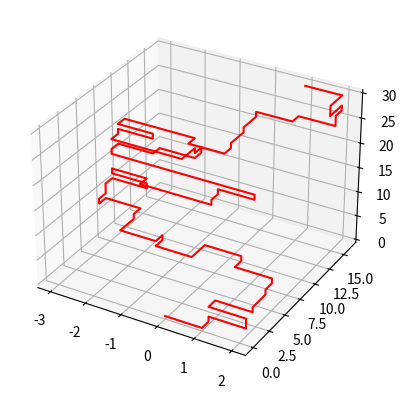

Recreate this plot in Python.
# -*- coding: utf-8 -*-
"""
Spyder Editor

This is a temporary script file.
"""
from mpl_toolkits import mplot3d
import numpy as np
import matplotlib.pyplot as plt
#%matplotlib qt, for interactive
#Three dimensional random walk, SAW.

#Number of steps
num_of_steps = 100

#Store x,y,z values, note the random walk begins in origo
x = [0] * num_of_steps
y = [0] * num_of_steps
z = [0] * num_of_steps 

#Store the coordinates, the first coordinate will be in the origo
coord = [[0,0,0]]


#For SAW the random walk needs to check previous steps

Bool = True
i = 0
while Bool:
    #A random number between the interval 0-5 is generated
    rand_num = int(np.random.rand()*5)
    
    if rand_num == 0: # x += 
        #Checks if the next coordinates are in coord, if true rerun with new rand_num
        if [x[i]+1,y[i],z[i]] in coord:
            i -= 1
        #Else if next coordinates are not in coord, store values
        else:
            x[i+1] = x[i]+1
            y[i+1] = y[i]
            z[i+1] = z[i]
            #Stores the coordinates in the format [0, 0, 0]
            coord.append([x[i+1], y[i+1], z[i+1]])
        
    if rand_num == 1: # x -= 1
        if [x[i]-1,y[i],z[i]] in coord:
            i -= 1
        else:
            x[i+1] = x[i]-1
            y[i+1] = y[i]
            z[i+1] = z[i]
            coord.append([x[i+1], y[i+1], z[i+1]])
            
    if rand_num == 2: # y += 1
        if [x[i],y[i]+1,z[i]] in coord:
            i -= 1
        else:
            x[i+1] = x[i]
            y[i+1] = y[i]+1
            z[i+1] = z[i]
            coord.append([x[i+1], y[i+1], z[i+1]])
            
    if rand_num == 3: # y -= 1
        if [x[i],y[i]-1,z[i]] in coord:
            i -= 1
        else:
            x[i+1] = x[i]
            y[i+1] = y[i]-1
            z[i+1] = z[i]
            coord.append([x[i+1], y[i+1], z[i+1]])
            
    if rand_num == 4: # z += 1
        if [x[i],y[i],z[i]+1] in coord:
            i -= 1
        else:
            x[i+1] = x[i]
            y[i+1] = y[i]
            z[i+1] = z[i]+1
            coord.append([x[i+1], y[i+1], z[i+1]])
            
    if rand_num == 5: # z -= 1
        if [x[i],y[i],z[i]-1] in coord:
            i -= 1
        else:
            x[i+1] = x[i]
            y[i+1] = y[i]
            z[i+1] = z[i]-1
            coord.append([x[i+1], y[i+1], z[i+1]])
    i += 1
    
    #If number of values in coord is equal to num_of_steps, stop
    if i == num_of_steps-1:
        Bool = False


#Check if there exist a duplicate in the coord list
for i in range(0, len(coord)):
    for w in range(0,len(coord)):
        if coord[i] == coord[w] and i != w:
            raise Exception('A duplicate was found')
#Three dimensional plot mabye try to plot in matlab instead? 
fig = plt.figure()
ax = plt.axes(projection='3d')
ax.plot3D(x, y, z, 'red')
